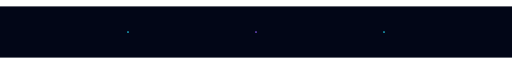
t = 0.00 s
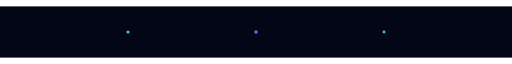
t = 0.63 s
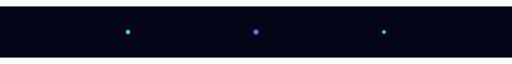
t = 1.25 s
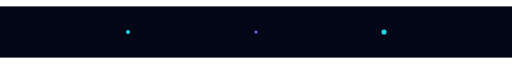
t = 2.00 s
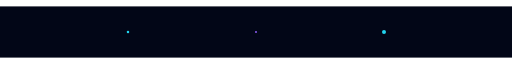
t = 2.63 s
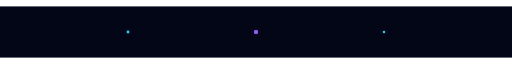
t = 3.50 s

The animated SVG that drew these frames (rendered in a browser with its animation timeline set to each time). Animation: 3 SMIL elements (animate=3); one cycle of 4.00 s, repeats indefinitely.

<svg viewBox="0 0 1200 120" width="100%" height="120" xmlns="http://www.w3.org/2000/svg" role="img" aria-labelledby="banner_pulse_glowing_stars-title banner_pulse_glowing_stars-desc">
  <title id="banner_pulse_glowing_stars-title">Banner Pulse Glowing Stars</title>
  <desc id="banner_pulse_glowing_stars-desc">An animated README SVG asset illustrating Banner Pulse Glowing Stars.</desc>
  <rect width="1200" height="120" fill="#020617"/>

  <circle cx="300" cy="60" r="4" fill="#22d3ee">
    <animate attributeName="r" values="2;6;2" dur="3s" repeatCount="indefinite"/>
  </circle>

  <circle cx="600" cy="60" r="4" fill="#8b5cf6">
    <animate attributeName="r" values="2;6;2" dur="2.5s" repeatCount="indefinite"/>
  </circle>

  <circle cx="900" cy="60" r="4" fill="#22d3ee">
    <animate attributeName="r" values="2;6;2" dur="4s" repeatCount="indefinite"/>
  </circle>
</svg>
